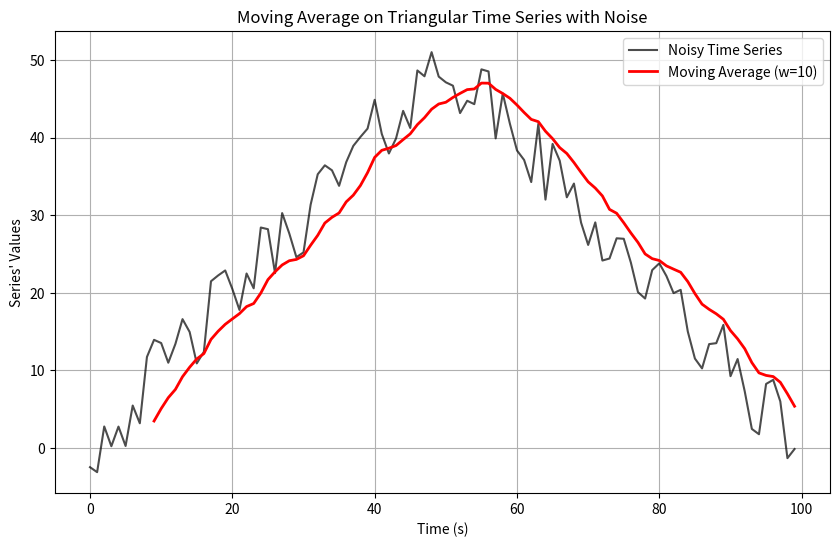

This chart was generated by the following Python code:
import matplotlib.pyplot as plt

# Pseudo-random number generator parameters (LCG method)
seed = 42
a = 1664525
c = 1013904223
m = 2**32

def random_number(seed):
    global a, c, m
    seed = (a * seed + c) % m
    return seed

def movavg(f, w):
    moving_averages = []
    for i in range(len(f) - w + 1):
        window = f[i:i + w]
        moving_averages.append(sum(window) / w)
    return moving_averages

# Generate a time series
num_points = 100
time_series = [i if i <= num_points / 2 else num_points - i for i in range(num_points)]

# Manually create white noise with the desired amplitude
noise_amplitude = 5

# Seed the pseudo-random number generator
rng_seed = seed

white_noise = []
for _ in range(num_points):
    rng_seed = random_number(rng_seed)
    noise = (rng_seed / m) * 2 * noise_amplitude - noise_amplitude # Rescaling the white noise to the desired amplitude
    white_noise.append(noise)

noisy_series = [value + noise for value, noise in zip(time_series, white_noise)]

# Set the window length for the moving average
window_length = 10

# Calculate simple moving average
smoothed_series = movavg(noisy_series, window_length)

# Plot the original time series and the moving average
if __name__ == '__main__':
    plt.figure(figsize=(10, 6))
    plt.plot(range(num_points), noisy_series, label='Noisy Time Series', color='black', alpha=0.7)
    plt.plot(range(window_length - 1, num_points), smoothed_series,
             label=f'Moving Average (w={window_length})', color='red', linewidth=2)
    plt.xlabel('Time (s)')
    plt.ylabel("Series' Values")
    plt.title('Moving Average on Triangular Time Series with Noise')
    plt.legend()
    plt.grid(True)
    plt.show()
